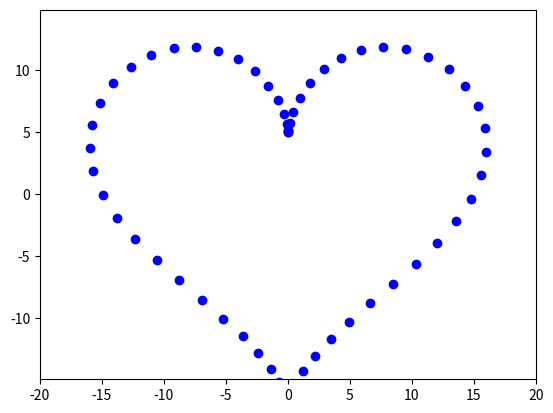

Python code for this plot: (Note: this script raises an exception after producing the figure.)
import matplotlib.animation as animation  
import matplotlib.pyplot as plt  
import numpy as np  
""" 
fig, ax = plt.subplots()  
babock, = plt.plot([], [], 'o', color='b')  
  
def babock_move(t):  
    x = np.sin(t) * (np.exp(np.cos(t)) - 2 * np.cos(4*t) + np.sin(t/12)**5)  
    y = np.cos(t) * (np.exp(np.cos(t)) - 2 * np.cos(4*t) + np.sin(t/12)**5)  
    return x, y  
  
plt.axis('equal')  
ax.set_xlim(-5, 5)  
ax.set_ylim(-5, 5)  
  
def animate(i):  
    babock.set_data(babock_move(t = i))  
      
ani = animation.FuncAnimation(fig, animate, frames=np.arange(0, 12*np.pi, 0.1), interval=30)  
  
ani.save('7.31.gif')  
""" 
fig, ax = plt.subplots()  
serd, = plt.plot([], [], 'o', color='b')  
  
def serd_move2(t):  
    x = 16 * np.sin(t)**3  
    y = 13 * np.cos(t) - 5 * np.cos(2*t) - 2 * np.cos(3*t) - np.cos(4*t)  
    return x, y  
  
plt.axis('equal')  
ax.set_xlim(-20, 20)  
ax.set_ylim(-20, 20)  
  
 
x = [] 
y = [] 
def animate2(i):  
    x.append(serd_move2(t = i)[0]) 
    y.append(serd_move2(t = i)[1]) 
    serd.set_data(x,y) 
      
ani = animation.FuncAnimation(fig, animate2, frames=np.arange(0, 2*np.pi, 0.1), interval=30)  
  
ani.save('7.32.gif')




plt.scatter(x, y, colors = b, s = area, alpha = 0.5)
